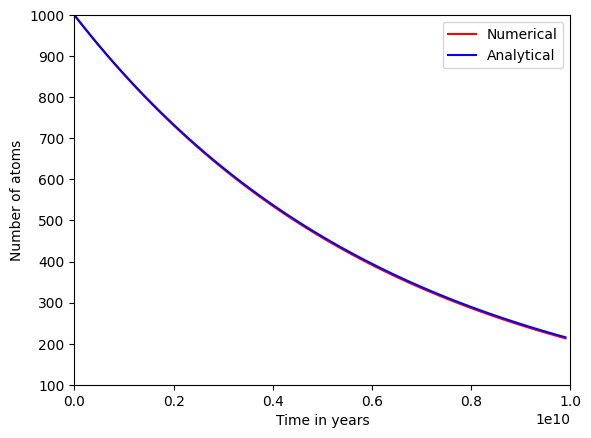
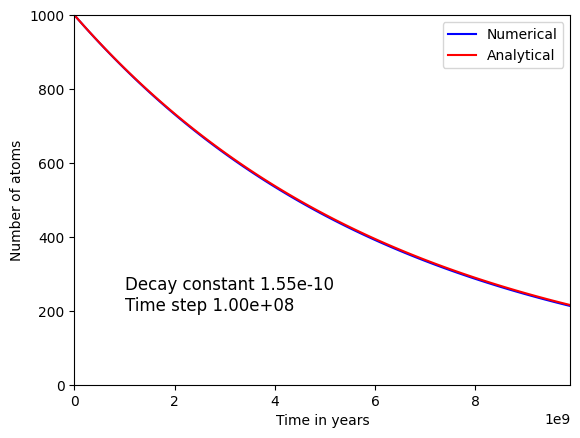
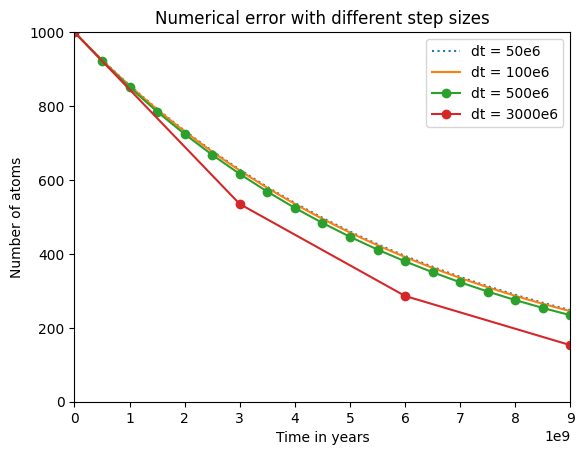

These charts were generated, in order, by the following Python code:
# 1D radioactive decay

import numpy as np
import matplotlib.pyplot as plt
plt.style.use('default')

# initial number of uranium atoms
N_uranium_initial = 1000

# decay constant of 238 U (expressed as 'per year')
k = 4.916e-18*365*24*60*60

# simulation to maximum number of years
tmax = 10.0e9

# time step in years
dt = 100e6

# calculate an array for all times
t = np.arange(0, tmax, dt)

# determine total number of timesteps needed
M = len(t)

# initializes N_uranium, an array of dimension M of all zeros
N_uranium = np.zeros(M)

# the initial condition, first entry in the array N_uranium is N_uranium_initial
N_uranium[0] = N_uranium_initial

# loop over the timesteps and calculate the numerical solution
for i in range(1, M):
    N_uranium[i] = N_uranium[i-1] - (k * N_uranium[i-1])*dt

# For comparison, calculate the analytical solution
N_analytical = N_uranium_initial * np.exp(-k * t)

# create a new figure and axes for plotting
fig, axes = plt.subplots()

# Plot the numerical solution in red circles
plt.plot(t, N_uranium, 'r-', label = 'Numerical'); 
# Plot the numerical solution with blue line
plt.plot(t, N_analytical, 'b-', label = 'Analytical'); 
# label axes
plt.xlabel('Time in years')
plt.ylabel('Number of atoms')

# axes scales
plt.xlim(0, tmax)
plt.ylim(100, 1000)
plt.legend()

plt.show()

# 1D radioactive decay

import numpy as np
import matplotlib.pyplot as plt

# initial number of uranium atoms
N_uranium_initial = 1000

# decay constant of 238 U 
k_per_s = 4.916e-18
# expressed as 'per year'
k = k_per_s * 365*24*60*60

def solve(dt=100e6, tmax=10.0e9):
    # Given a time step dt, integrate a one decay process equation
    # up to a maximum time value of tmax.  
    # Returns arrays for time and number of atoms.
    
    # calculate an array for all times
    t = np.arange(0, tmax, dt)

    # determine total number of timesteps needed
    M = len(t)

    # initializes N_uranium, an array of dimension M to being all zeros
    N_uranium = np.zeros(M)

    # the initial condition, first entry in the array N_uranium is N_uranium_initial
    N_uranium[0] = N_uranium_initial

    # loop over the timesteps and calculate the numerical solution
    for i in range(1, M):
        N_uranium[i] = N_uranium[i-1] - (k * N_uranium[i-1])*dt

    return t, N_uranium

def plot(t, N_uranium, style='', label=''):

    # Plot the solution 
    plt.plot(t, N_uranium, style, label=label); 
    
    # label axes
    plt.xlabel('Time in years')
    plt.ylabel('Number of atoms')

    # axes scales
    plt.xlim(0, max(t))
    plt.ylim(0, N_uranium_initial)
    plt.legend()

# create a new empty figure for plots
fig, axes = plt.subplots()
    
# numerically solve and plot
dt = 100e6
t, N_uranium = solve(dt=dt)
plot(t, N_uranium, style='b-', label='Numerical')
    
# For comparison, calculate and plot the analytical solution
N_analytical = N_uranium_initial * np.exp(-k * t)
plot(t, N_analytical, style='r-', label='Analytical')

plt.show()

# create a string with k and dt embedded
parameters = 'Decay constant {:.2e}\nTime step {:.2e}'.format(k, dt)

# add this text to the axes of the plot
axes.text(0.1e10, 200, parameters, fontsize=12)

# show the same figure again in this cell
fig

fig, axes = plt.subplots()

t, N_uranium = solve(dt=1e6)
plot(t, N_uranium, label='dt = 50e6', style=':')

t, N_uranium = solve(dt=100e6)
plot(t, N_uranium, label='dt = 100e6', style='-')

t, N_uranium = solve(dt=500e6)
plot(t, N_uranium, label='dt = 500e6', style='o-')
    
t, N_uranium = solve(dt=3000e6)
plot(t, N_uranium, label='dt = 3000e6', style='o-')

plt.title('Numerical error with different step sizes')
plt.show()